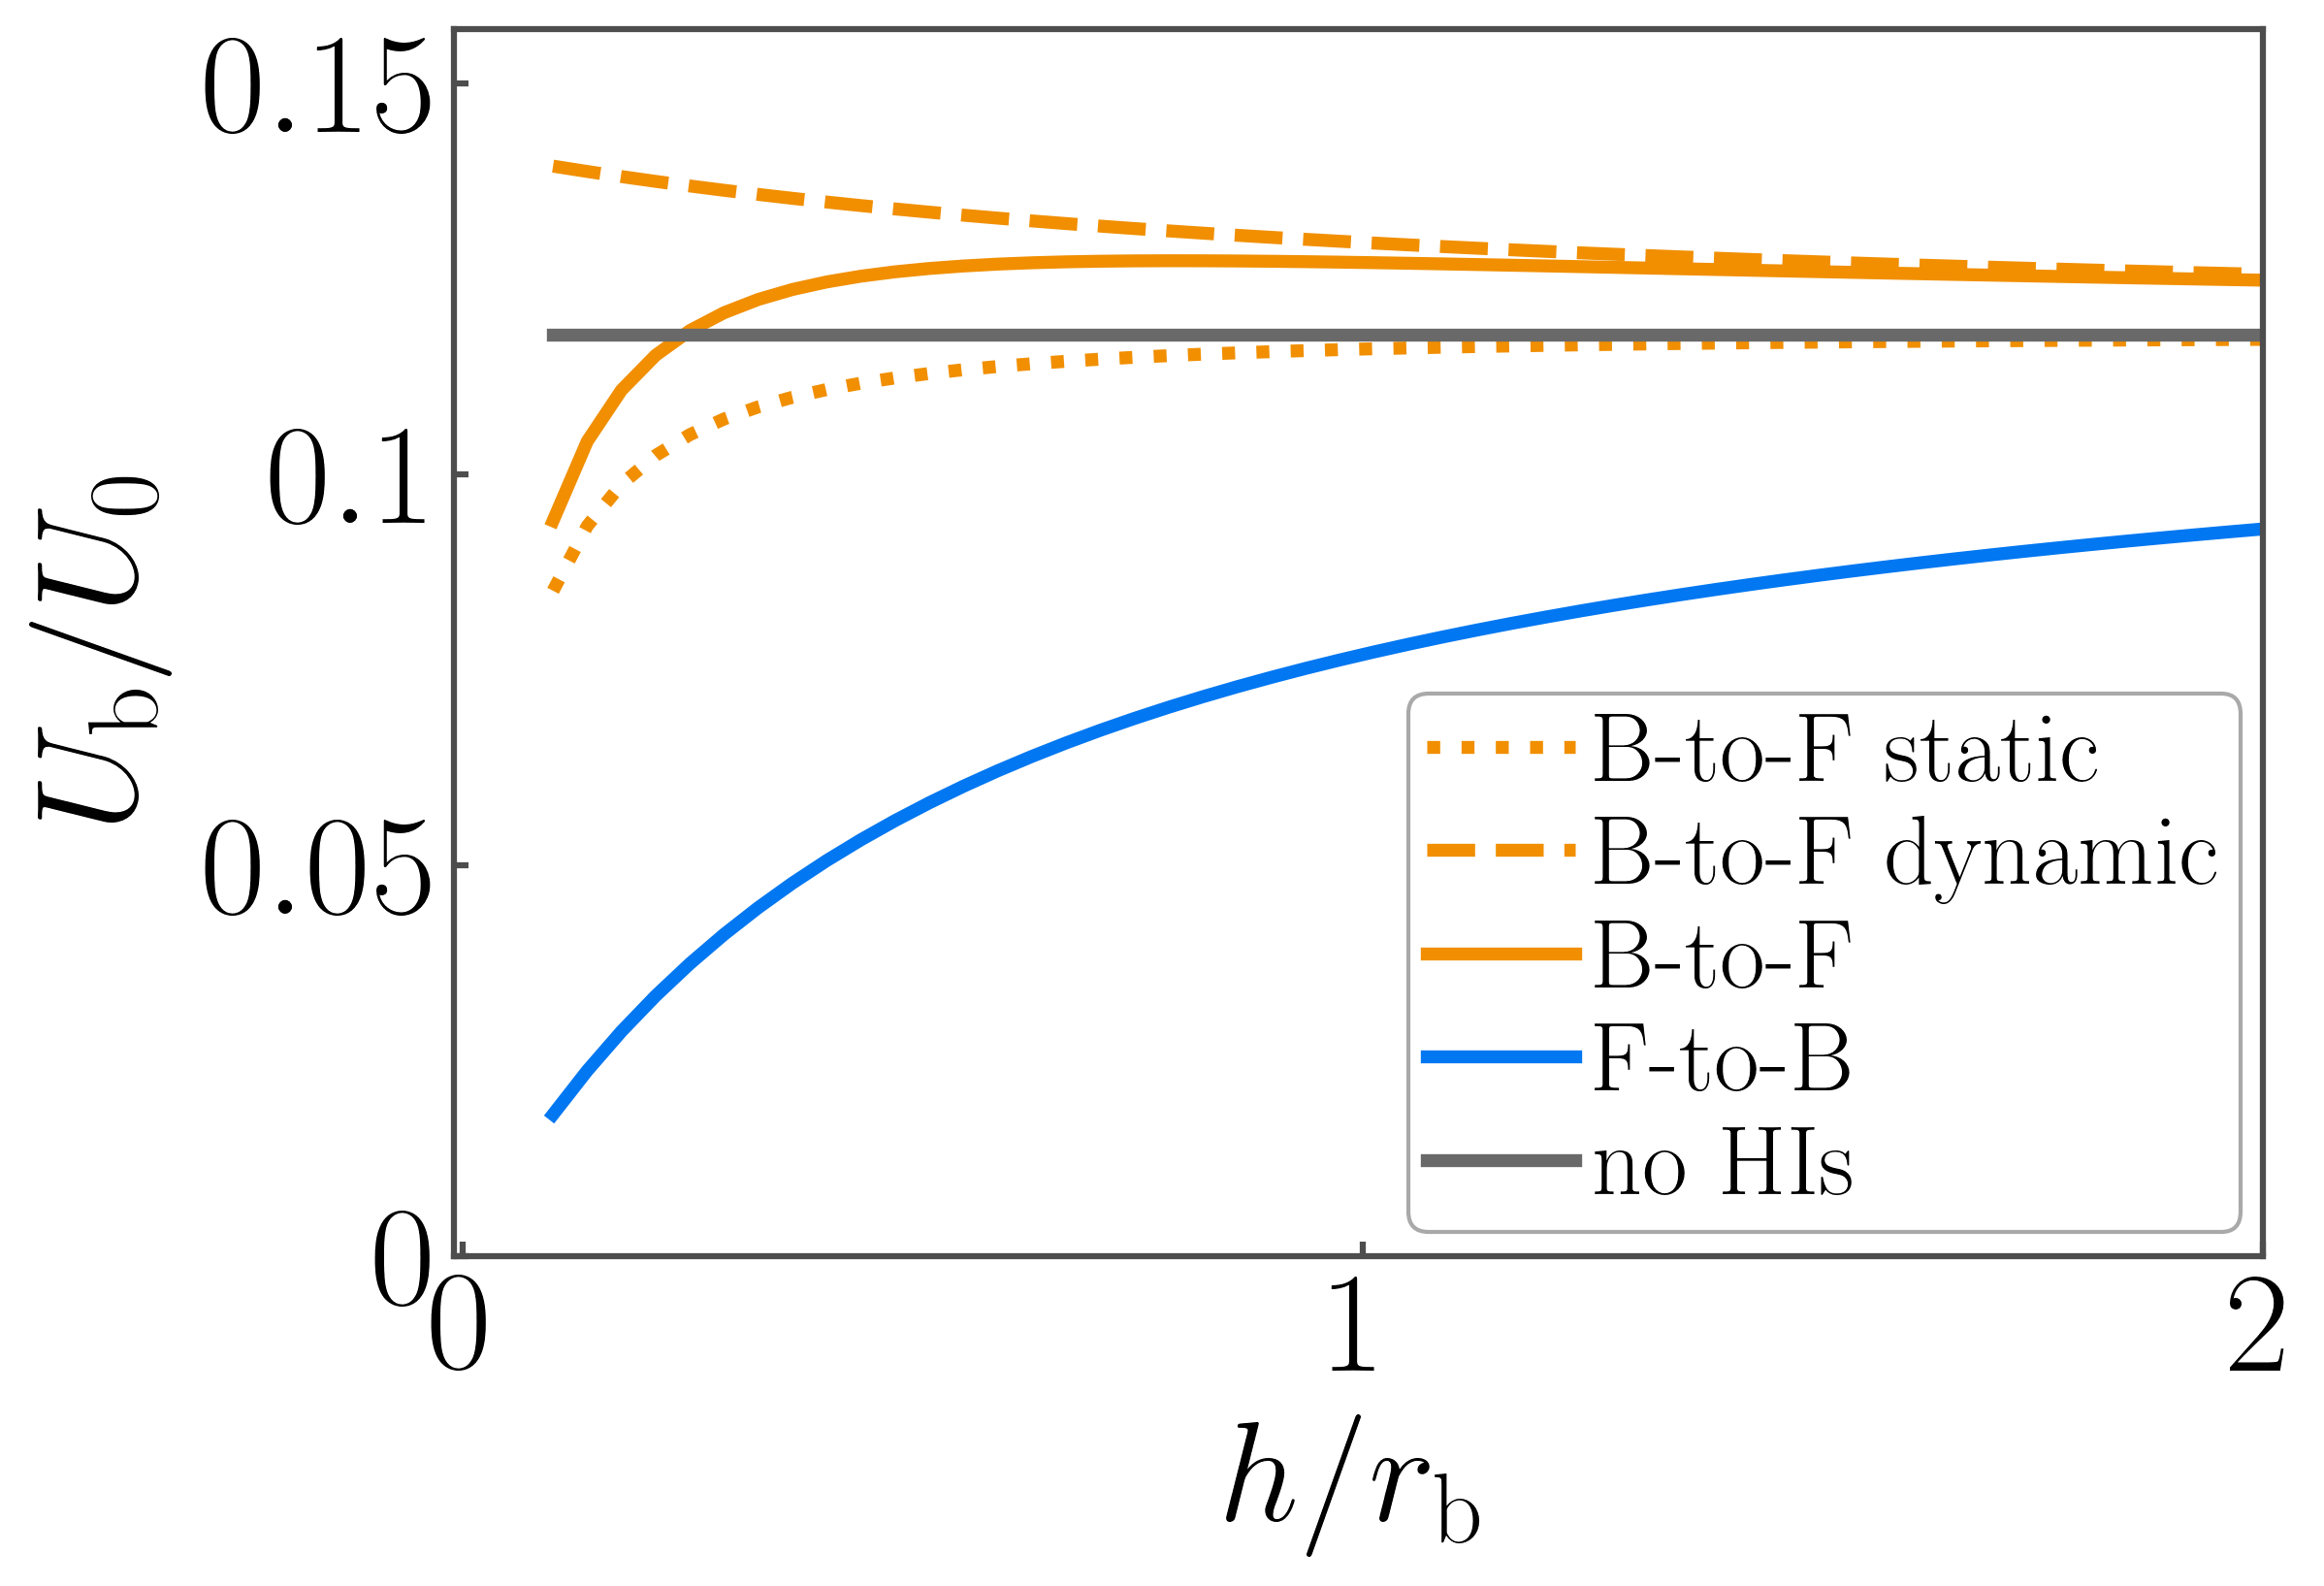

Python code for this plot:
"""
Input files:
    - Fig4b.csv: Data for different HI components
        * h: Normalized separation distance  
        * B_to_F_static: Body-to-flagellum static HI 
        * B_to_F_dynamic: Body-to-flagellum dynamic HI 
        * B_to_F: Total body-to-flagellum HI 
        * F_to_B: Flagellum-to-body HI 
        * noHIs: Body speed without hydrodynamic interactions 

Output:
    - Fig4b.png 
"""

import pandas as pd
import matplotlib.pyplot as plt
import os

fontsize = 35.5
plt.rcParams.update({
    "text.usetex": True,  
    "font.family": 'serif',  
    "xtick.direction": 'in',  
    "ytick.direction": 'in', 
    "axes.edgecolor": '0.3',  
    "xtick.color": "0.3",
    "ytick.color": "0.3",
    "xtick.labelcolor": "black", 
    "ytick.labelcolor": "black",  
    "xtick.labelsize": fontsize,  
    "ytick.labelsize": fontsize, 
    "axes.labelsize": fontsize,  
    "axes.titlesize": fontsize + 2,  
    "legend.fontsize": fontsize - 11,  
    "lines.linewidth": 2.5,  
    "axes.linewidth": 1.5,  
    "xtick.major.width": 1.5,  
    "ytick.major.width": 1.5,  
})

current_dir = os.path.dirname(os.path.abspath(__file__))
data_file = os.path.join(current_dir, 'Fig4b.csv')
output_file = os.path.join(current_dir, 'Fig4b.png')

df = pd.read_csv(data_file)

fig, ax = plt.subplots(figsize=(7.6,5.225)) 
ax.set_position([0.15, 0.15, 0.75, 0.75])

ax.plot(df['h'], df['B_to_F_static'], color='#F18F01', label=r"$\mathrm{B\textrm{-} to \textrm{-} F\ static}$", linestyle=':', linewidth=3.2)
ax.plot(df['h'], df['B_to_F_dynamic'], color='#F18F01', label=r"$\mathrm{B\textrm{-} to \textrm{-} F\ dynamic}$", linestyle='--', linewidth=3.2)
ax.plot(df['h'], df['B_to_F'], color='#F18F01', label=r"$\mathrm{B\textrm{-} to \textrm{-} F}$", linestyle='-', linewidth=3.2)
ax.plot(df['h'], df['F_to_B'], color='#0177F1', label=r"$\mathrm{F\textrm{-} to \textrm{-} B}$", linestyle='-', linewidth=3.2)
ax.plot(df['h'], df['noHIs'], color='dimgray', label=r"$\mathrm{no\ HIs}$", linestyle='-', linewidth=3.2)

ax.set_xlim([-0.01, 2.0])
ax.set_ylim([0, 0.157])

ax.set_xticks([0, 1.0, 2.0])

ax.set_yticks([0, 0.05, 0.1, 0.15])
ax.set_yticklabels([r"$0$", r"$0.05$", r"$0.1$", r"$0.15$"])

ax.set_xlabel(r"$h/r_{\mathrm{b}}$")
ax.set_ylabel(r"$U_\mathrm{b}/U_{0}$", labelpad=8)

plt.legend(loc='lower right', frameon=True, bbox_to_anchor=(1.015, -0.02), edgecolor='darkgray', facecolor='white', 
           framealpha=1, handletextpad=0.2, labelspacing=0.15, handlelength=1.5, borderpad=0.18)

plt.tight_layout(pad=0)
plt.savefig(output_file, dpi=300, bbox_inches='tight')
plt.show()